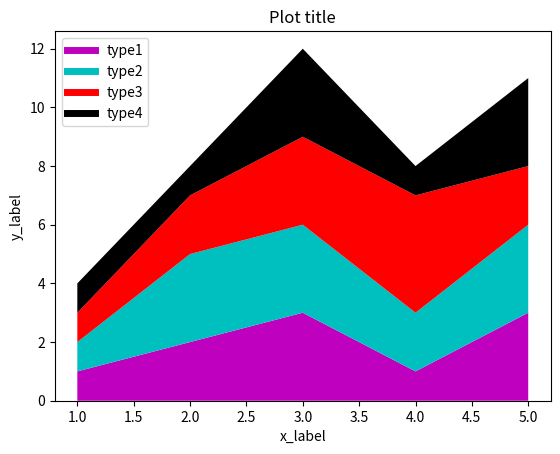

The script that saved this image:
from matplotlib import pyplot as plt

steps = [1, 2, 3, 4, 5]

set1 = [1, 2, 3, 1, 3]
set2 = [1, 3, 3, 2, 3]
set3 = [1, 2, 3, 4, 2]
set4 = [1, 1, 3, 1, 3]

plt.plot([], [], color='m', label='type1', linewidth=5)
plt.plot([], [], color='c', label='type2', linewidth=5)
plt.plot([], [], color='r', label='type3', linewidth=5)
plt.plot([], [], color='k', label='type4', linewidth=5)

plt.stackplot(steps, set1, set2, set3, set4, colors=['m', 'c', 'r', 'k'])

plt.xlabel('x_label')
plt.ylabel('y_label')
plt.title('Plot title')
plt.legend()
plt.show()
